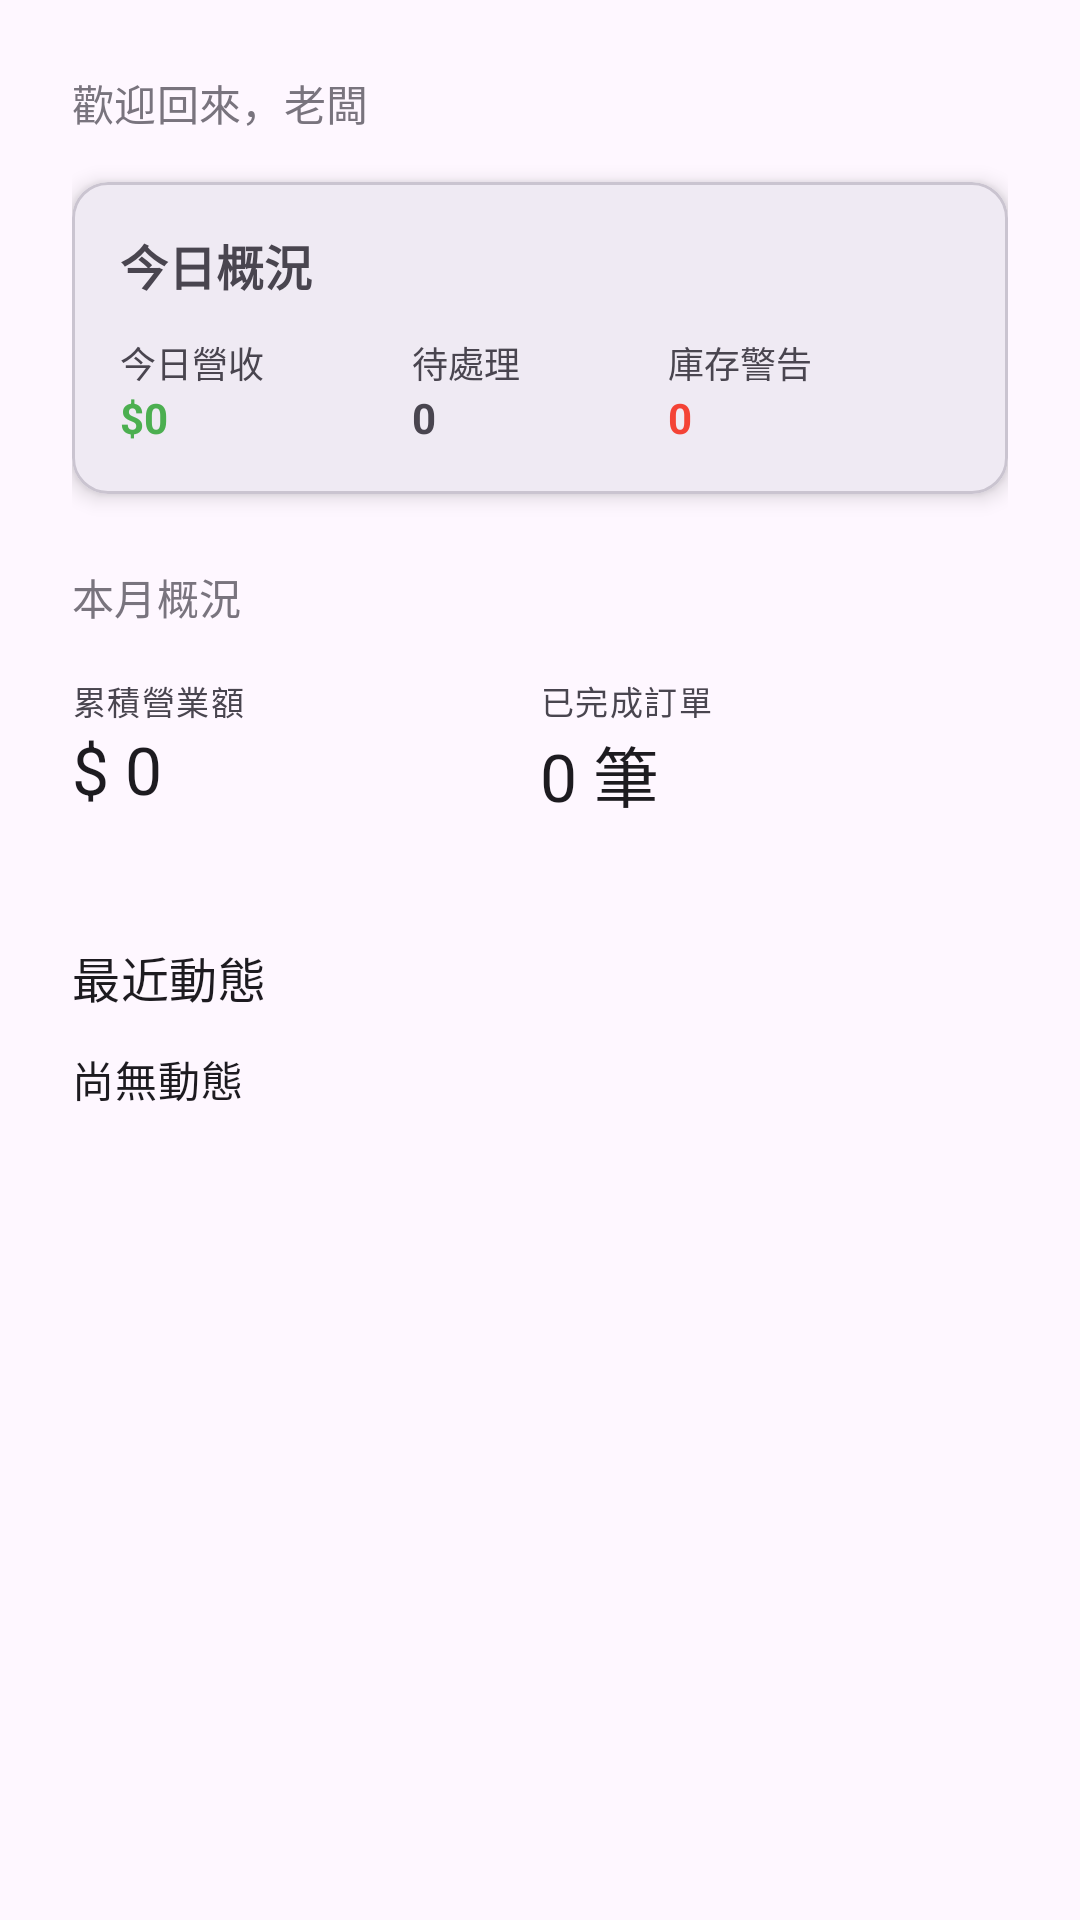

Android layout source for this screen:
<!-- AndroidManifest.xml: application theme Theme.SmartGain -->
<!-- res/layout/fragment_overview.xml -->
<?xml version="1.0" encoding="utf-8"?>
<LinearLayout xmlns:android="http://schemas.android.com/apk/res/android"
    xmlns:app="http://schemas.android.com/apk/res-auto"
    xmlns:tools="http://schemas.android.com/tools"
    android:layout_width="match_parent"
    android:layout_height="match_parent"
    android:orientation="vertical"
    android:padding="24dp"
    tools:context=".features.overview.OverviewFragment">

    <com.google.android.material.textview.MaterialTextView
        android:layout_width="wrap_content"
        android:layout_height="wrap_content"
        android:text="歡迎回來，老闆"
        android:textAppearance="?attr/textAppearanceLabelLarge"
        android:textColor="?attr/colorOutline"/>

    <include
        android:id="@+id/layout_summary"
        layout="@layout/view_today_summary"
        android:layout_width="match_parent"
        android:layout_height="wrap_content"
        android:layout_marginTop="16dp" />

    <com.google.android.material.textview.MaterialTextView
        android:layout_width="wrap_content"
        android:layout_height="wrap_content"
        android:layout_marginTop="24dp"
        android:text="本月概況"
        android:textAppearance="?attr/textAppearanceTitleSmall"
        android:textColor="?attr/colorOutline" />

    <LinearLayout
        android:layout_width="match_parent"
        android:layout_height="wrap_content"
        android:layout_marginTop="16dp"
        android:orientation="horizontal">

        <LinearLayout
            android:layout_width="0dp"
            android:layout_height="wrap_content"
            android:layout_weight="1"
            android:orientation="vertical">
            <com.google.android.material.textview.MaterialTextView
                android:layout_width="wrap_content"
                android:layout_height="wrap_content"
                android:text="累積營業額"
                android:textAppearance="?attr/textAppearanceLabelSmall" />
            <com.google.android.material.textview.MaterialTextView
                android:layout_width="wrap_content"
                android:layout_height="wrap_content"
                android:text="$ 0"
                android:textAppearance="?attr/textAppearanceTitleLarge" />
        </LinearLayout>

        <LinearLayout
            android:layout_width="0dp"
            android:layout_height="wrap_content"
            android:layout_weight="1"
            android:orientation="vertical">
            <com.google.android.material.textview.MaterialTextView
                android:layout_width="wrap_content"
                android:layout_height="wrap_content"
                android:text="已完成訂單"
                android:textAppearance="?attr/textAppearanceLabelSmall" />
            <com.google.android.material.textview.MaterialTextView
                android:layout_width="wrap_content"
                android:layout_height="wrap_content"
                android:text="0 筆"
                android:textAppearance="?attr/textAppearanceTitleLarge" />
        </LinearLayout>
    </LinearLayout> <com.google.android.material.textview.MaterialTextView
    android:layout_width="wrap_content"
    android:layout_height="wrap_content"
    android:layout_marginTop="40dp"
    android:text="最近動態"
    android:textAppearance="?attr/textAppearanceTitleMedium" />

    <com.google.android.material.textview.MaterialTextView
        android:id="@+id/tv_recent_activity"
        android:layout_width="match_parent"
        android:layout_height="wrap_content"
        android:layout_marginTop="12dp"
        android:text="尚無動態"
        android:lineHeight="24sp"
        android:textAppearance="?attr/textAppearanceBodyMedium" />

</LinearLayout>
<!-- res/layout/view_today_summary.xml (included above) -->
<?xml version="1.0" encoding="utf-8"?>
<com.google.android.material.card.MaterialCardView
    xmlns:android="http://schemas.android.com/apk/res/android"
    xmlns:app="http://schemas.android.com/apk/res-auto"
    android:layout_width="match_parent"
    android:layout_height="wrap_content"
    app:cardCornerRadius="12dp"
    app:cardElevation="4dp"
    android:layout_margin="8dp">

    <LinearLayout
        android:layout_width="match_parent"
        android:layout_height="wrap_content"
        android:orientation="vertical"
        android:padding="16dp">

        <TextView
            android:layout_width="wrap_content"
            android:layout_height="wrap_content"
            android:text="今日概況"
            android:textStyle="bold"
            android:textSize="16sp" />

        <GridLayout
            android:layout_width="match_parent"
            android:layout_height="wrap_content"
            android:columnCount="3"
            android:layout_marginTop="12dp">

            <LinearLayout android:orientation="vertical" android:layout_columnWeight="1" android:gravity="center">
                <TextView
                    android:text="今日營收"
                    android:textSize="12sp"
                    android:layout_height="wrap_content"
                    android:layout_width="match_parent"/>
                <TextView
                    android:id="@+id/tv_revenue"
                    android:text="$0"
                    android:textStyle="bold"
                    android:textColor="#4CAF50"
                    android:layout_height="wrap_content"
                    android:layout_width="match_parent"/>
            </LinearLayout>

            <LinearLayout android:orientation="vertical" android:layout_columnWeight="1" android:gravity="center">
                <TextView
                    android:text="待處理"
                    android:textSize="12sp"
                    android:layout_height="wrap_content"
                    android:layout_width="match_parent"/>
                <TextView
                    android:id="@+id/tv_pending_count"
                    android:text="0"
                    android:textStyle="bold"
                    android:layout_height="wrap_content"
                    android:layout_width="match_parent"/>
            </LinearLayout>

            <LinearLayout android:orientation="vertical" android:layout_columnWeight="1" android:gravity="center">
                <TextView
                    android:text="庫存警告"
                    android:textSize="12sp"
                    android:layout_height="wrap_content"
                    android:layout_width="match_parent"/>
                <TextView
                    android:id="@+id/tv_low_stock"
                    android:text="0"
                    android:textStyle="bold"
                    android:textColor="#F44336"
                    android:layout_height="wrap_content"
                    android:layout_width="match_parent"/>
            </LinearLayout>
        </GridLayout>
    </LinearLayout>
</com.google.android.material.card.MaterialCardView>
<!-- resources referenced by this layout -->
<resources>
  <style name="Theme.SmartGain" parent="Base.Theme.SmartGain" />
  <style name="Base.Theme.SmartGain" parent="Theme.Material3.DayNight.NoActionBar">
          <item name="colorPrimary">@color/brand_primary</item>
          <item name="colorOnPrimary">@color/white</item>
  
          <item name="colorPrimaryContainer">@color/brand_primary_container</item>
          <item name="colorOnPrimaryContainer">@color/brand_primary</item>
      </style>
  <color name="brand_primary">#667080</color>
  <color name="white">#FFFFFFFF</color>
  <color name="brand_primary_container">#E2E5E9</color>
</resources>
